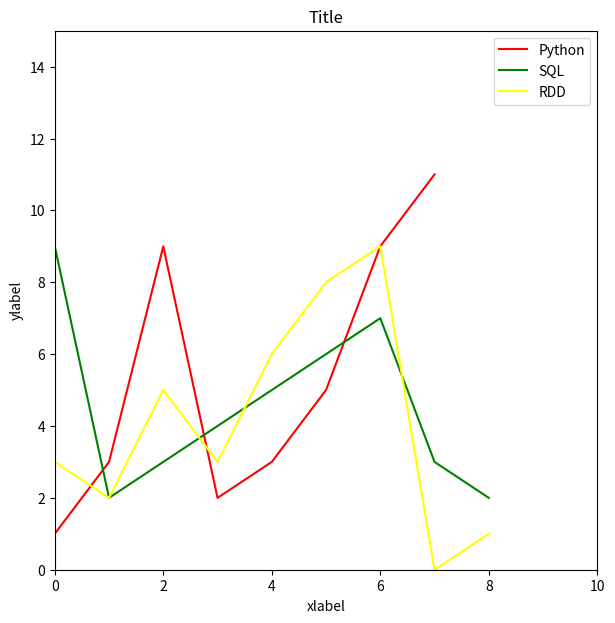

Source code (Python):
from matplotlib import pyplot as plt
from matplotlib.backends.backend_pdf import PdfPages

Python = [1,3,9,2,3,5,9,11]
SQL= [9,2,3,4,5,6,7,3,2]
RDD= [3,2,5,3,6,8,9,0,1]

with PdfPages('plot.pdf') as pdf:
    plt.figure(figsize=(7,7))
    plt.plot(Python, color="red")
    plt.plot(SQL, color="green")
    plt.plot(RDD, color="yellow")
    plt.title("Title")
    plt.ylabel("ylabel")
    plt.axis([0,10,0,15])
    plt.xlabel("xlabel")
    plt.legend(["Python", "SQL", "RDD"], loc='upper right')
    pdf.savefig()
    plt.close()
